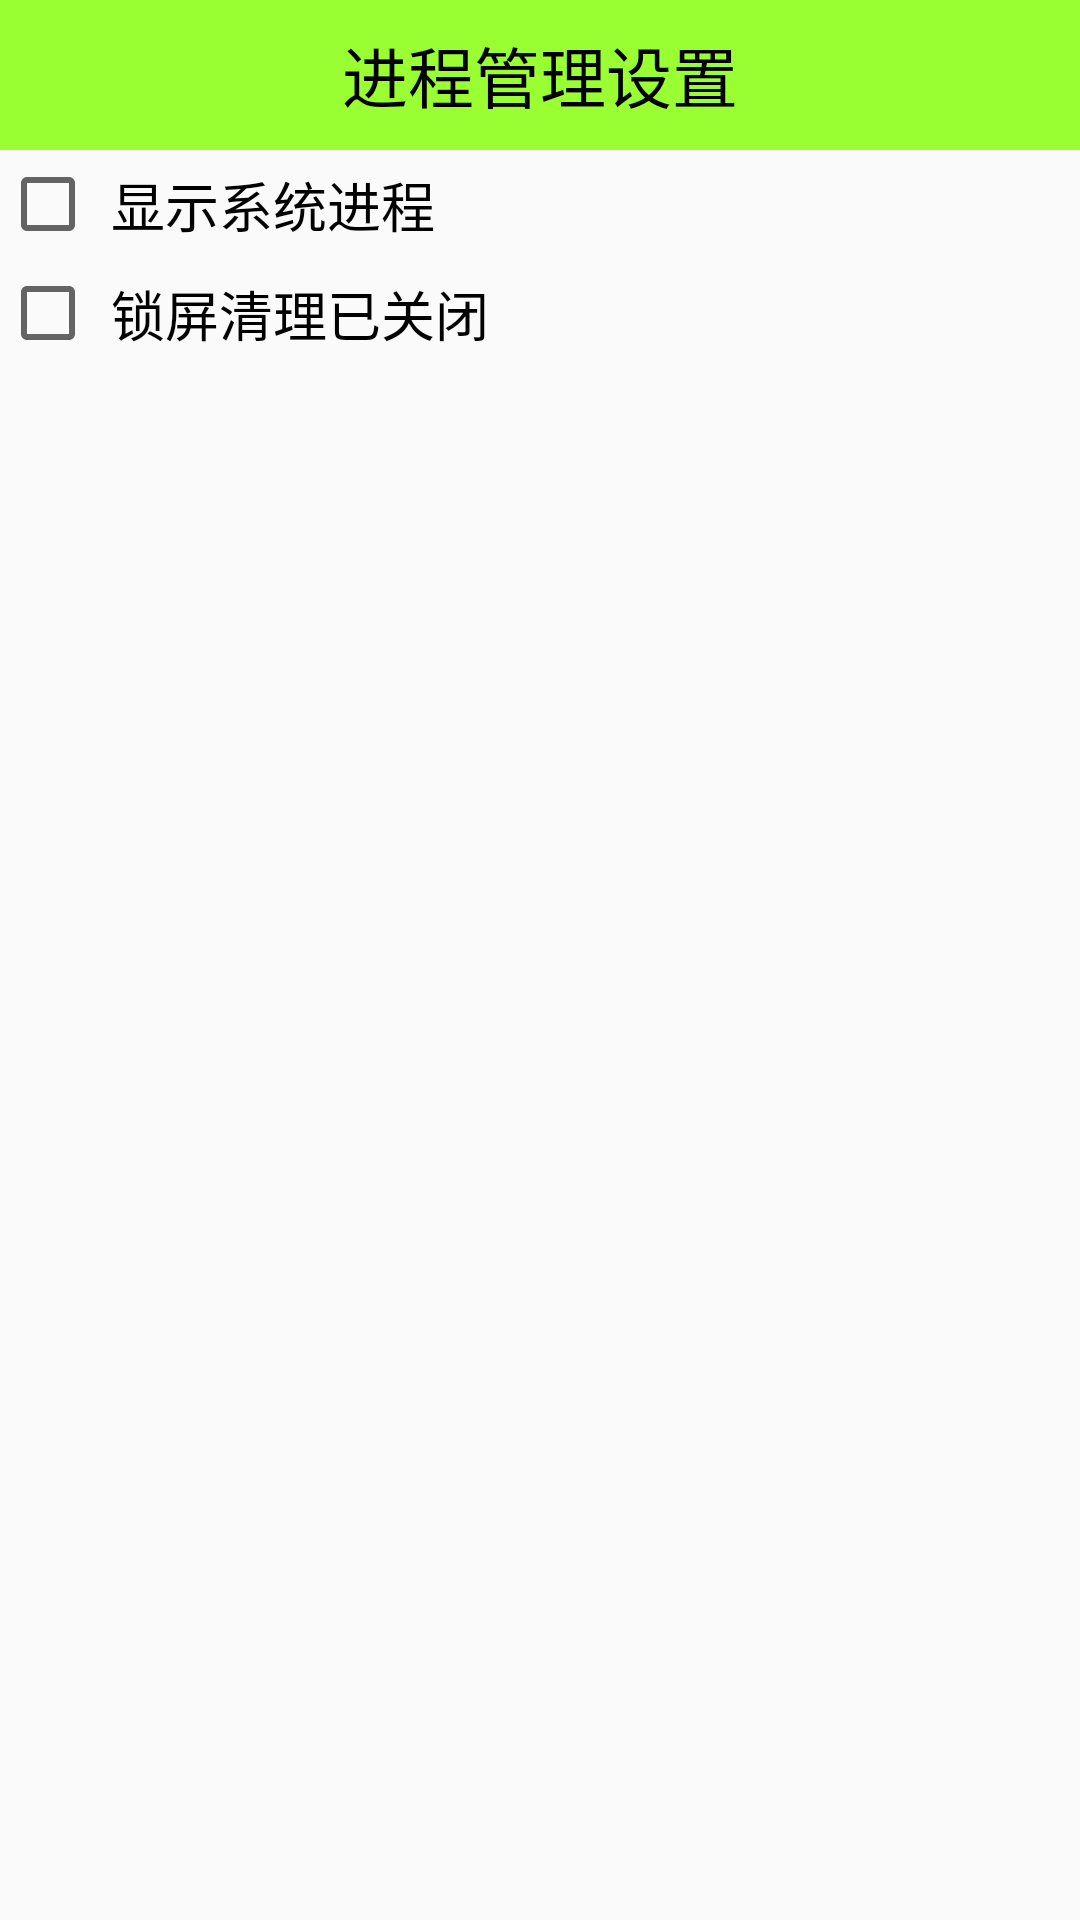

Write the Android layout XML for this screen, with the resource values it uses.
<!-- AndroidManifest.xml: application theme AppTheme -->
<!-- res/layout/activity_process_setting.xml -->
<?xml version="1.0" encoding="utf-8"?>
<android.support.constraint.ConstraintLayout xmlns:android="http://schemas.android.com/apk/res/android"
    xmlns:app="http://schemas.android.com/apk/res-auto"
    xmlns:tools="http://schemas.android.com/tools"
    android:layout_width="match_parent"
    android:layout_height="match_parent"
    tools:context="com.hlju.wangde.securityguards.Acitivity.ProcessSettingActivity">

    <TextView
        android:id="@+id/atv_title"
        style="@style/TitleStyle"
        android:text="进程管理设置"
        android:layout_width="0dp"
        tools:layout_editor_absoluteY="0dp"
        app:layout_constraintRight_toRightOf="parent"
        app:layout_constraintLeft_toLeftOf="parent"
        app:layout_constraintTop_toTopOf="parent" />

    <CheckBox
        android:id="@+id/cb_showsystem"
        android:layout_width="0dp"
        android:layout_height="wrap_content"
        android:background="@drawable/button"
        android:text="显示系统进程"
        android:textColor="#000000"
        android:textSize="18sp"
        android:gravity="center_vertical"
        android:padding="5dp"
        app:layout_constraintTop_toBottomOf="@+id/atv_title"
        app:layout_constraintRight_toRightOf="parent"
        app:layout_constraintLeft_toLeftOf="parent" />

    <CheckBox
        android:id="@+id/cb_auto_kill"
        android:layout_width="0dp"
        android:layout_height="wrap_content"
        android:background="@drawable/button"
        android:text="锁屏清理已关闭"
        android:textColor="#000000"
        android:textSize="18sp"
        android:gravity="center_vertical"
        android:padding="5dp"
        app:layout_constraintTop_toBottomOf="@+id/cb_showsystem"
        app:layout_constraintRight_toRightOf="parent"
        app:layout_constraintLeft_toLeftOf="parent" />

</android.support.constraint.ConstraintLayout>
<!-- resources referenced by this layout -->
<resources>
  <!-- drawable button (drawable) -->
  <?xml version="1.0" encoding = "utf-8"?>
  <selector xmlns:android="http://schemas.android.com/apk/res/android">
      <item android:state_pressed="true" android:drawable="@mipmap/button_pressed" />
      <item android:state_focused="true" android:drawable="@mipmap/button_pressed" />
      <item android:drawable="@mipmap/button_normal" />
  </selector>
  <style name="TitleStyle">
          <item name="android:layout_width">match_parent</item>
          <item name="android:layout_height">50dp</item>
          <item name="android:background">#99ff33</item>
          <item name="android:textColor">#000000</item>
          <item name="android:gravity">center</item>
          <item name="android:textSize">22sp</item>
      </style>
  <style name="AppTheme" parent="Theme.AppCompat.Light.DarkActionBar">
          
          <item name="colorPrimary">@color/colorPrimary</item>
          <item name="colorPrimaryDark">@color/colorPrimaryDark</item>
          <item name="colorAccent">@color/colorAccent</item>
          <item name="windowNoTitle">true</item>
      </style>
  <color name="colorPrimary">#3F51B5</color>
  <color name="colorPrimaryDark">#303F9F</color>
  <color name="colorAccent">#FF4081</color>
</resources>
